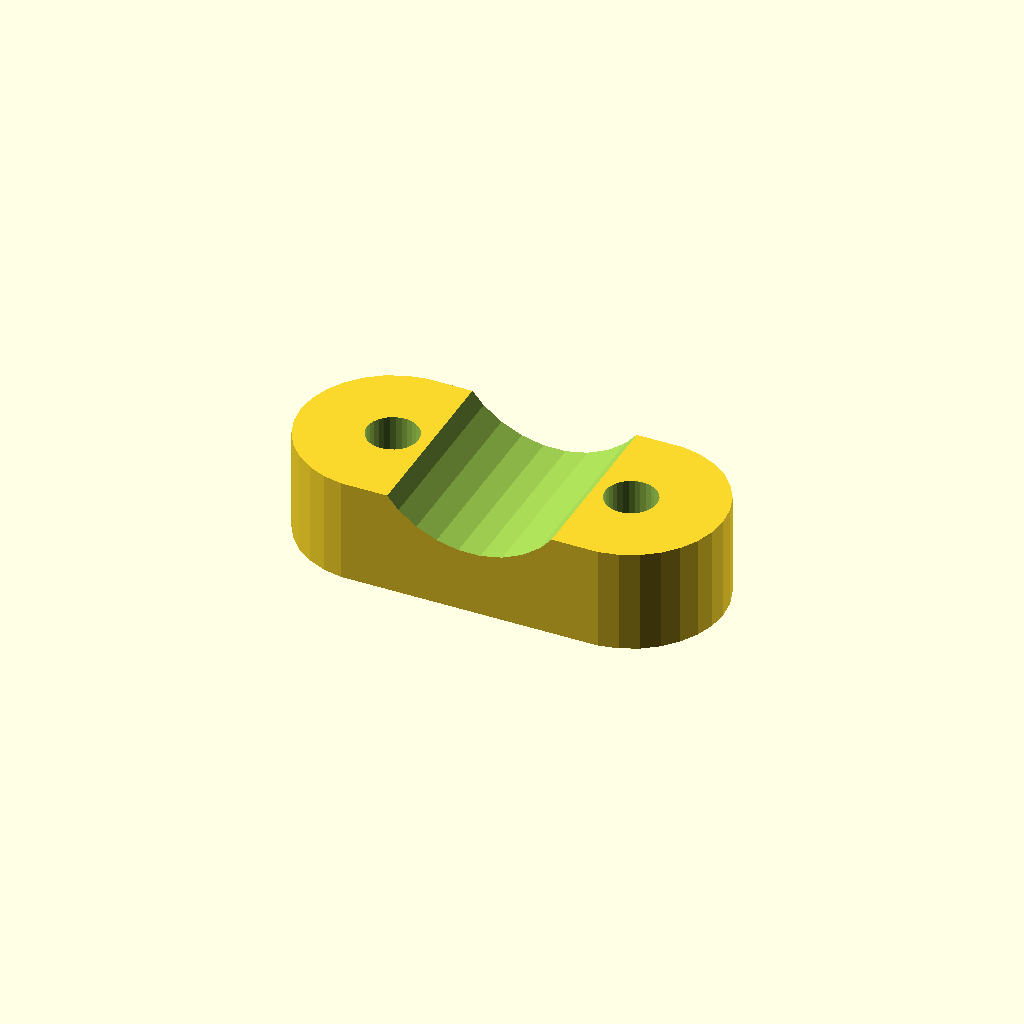
Cell 1: rendered with the file's own defaults.
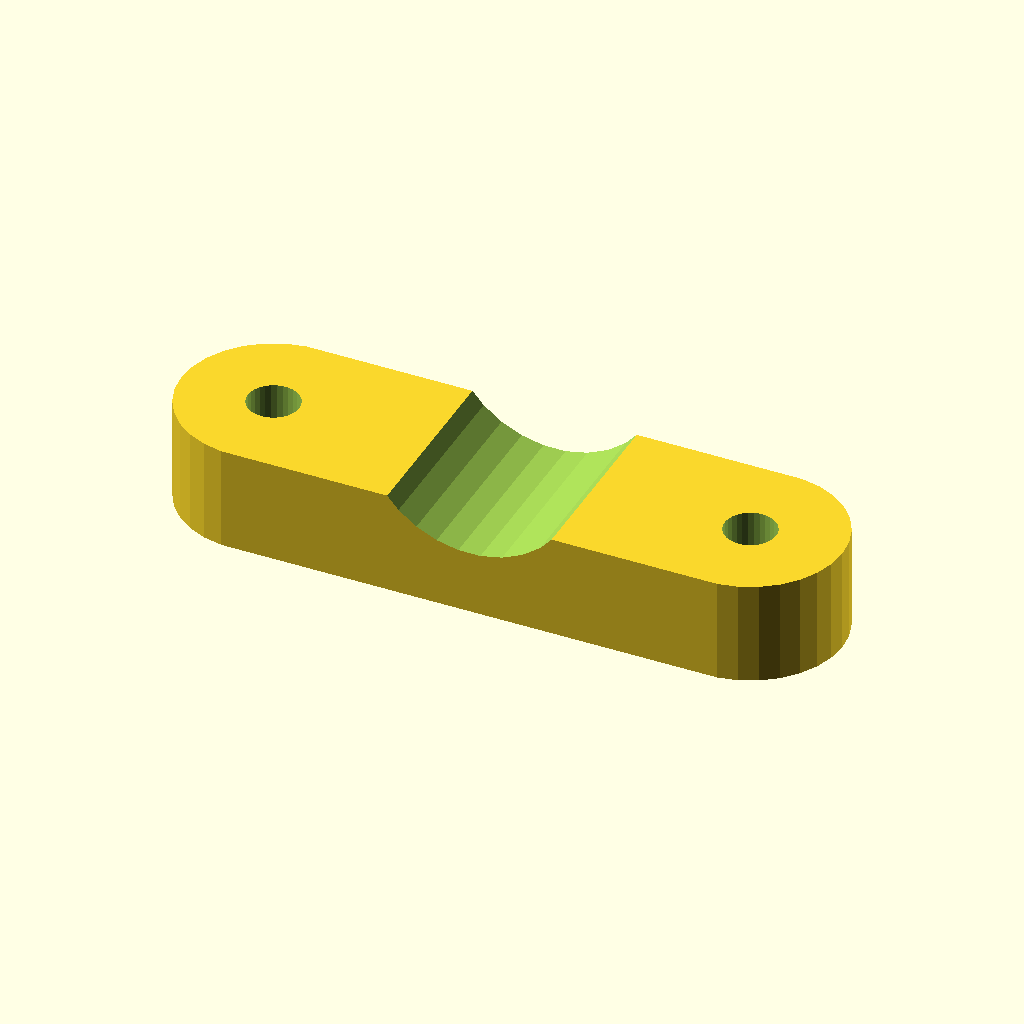
Cell 2: screw_hole_dist = 28.8 (everything else at default).
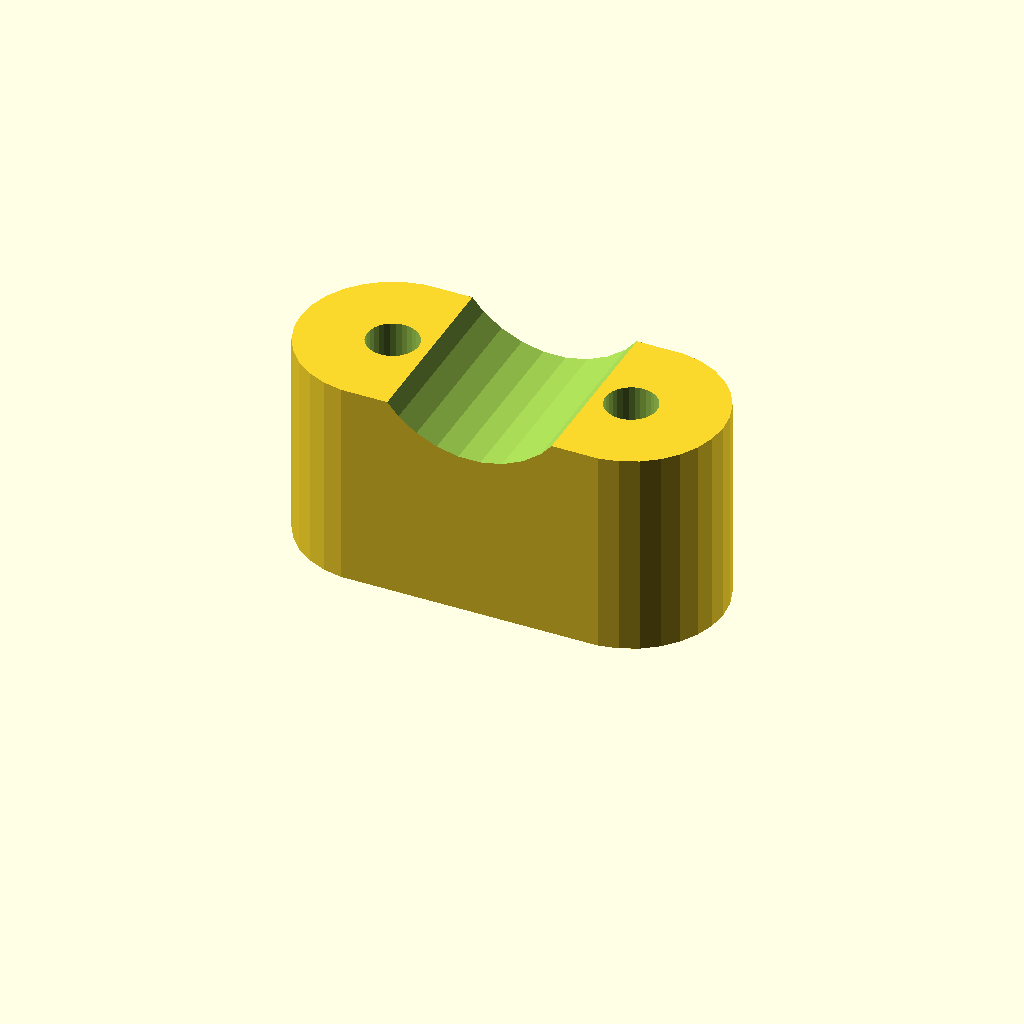
Cell 3: the same model with total_body_width = 25.
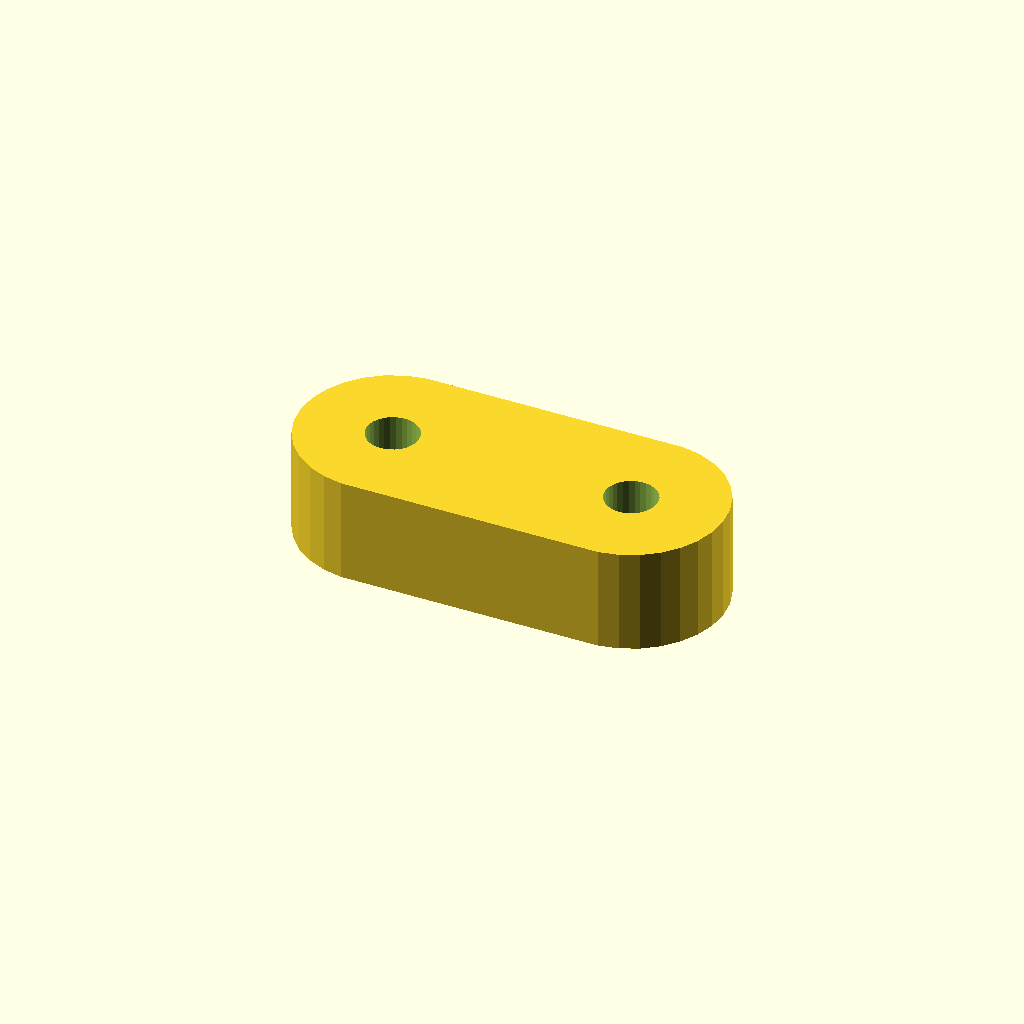
Cell 4 — vert_offset set to 8, the other parameters unchanged.
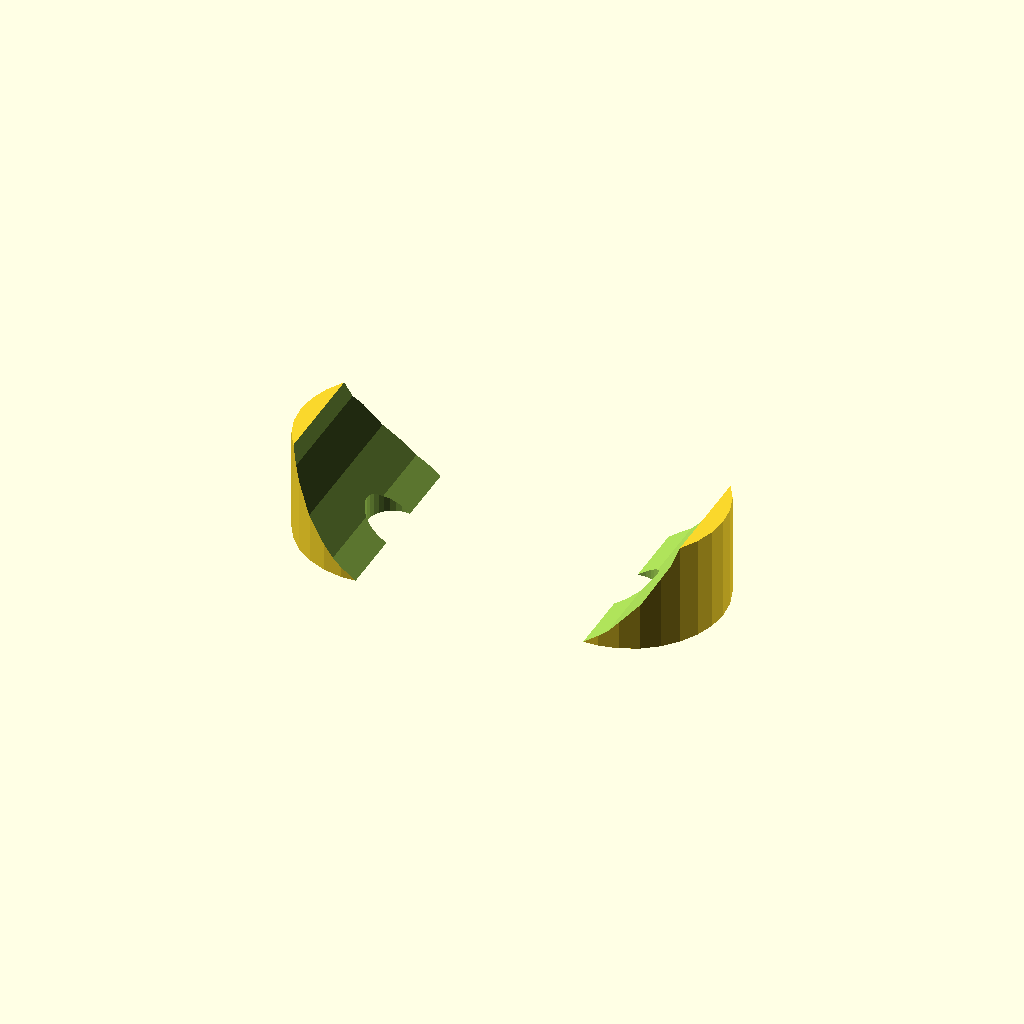
Cell 5: pen_rad = 12 (everything else at default).
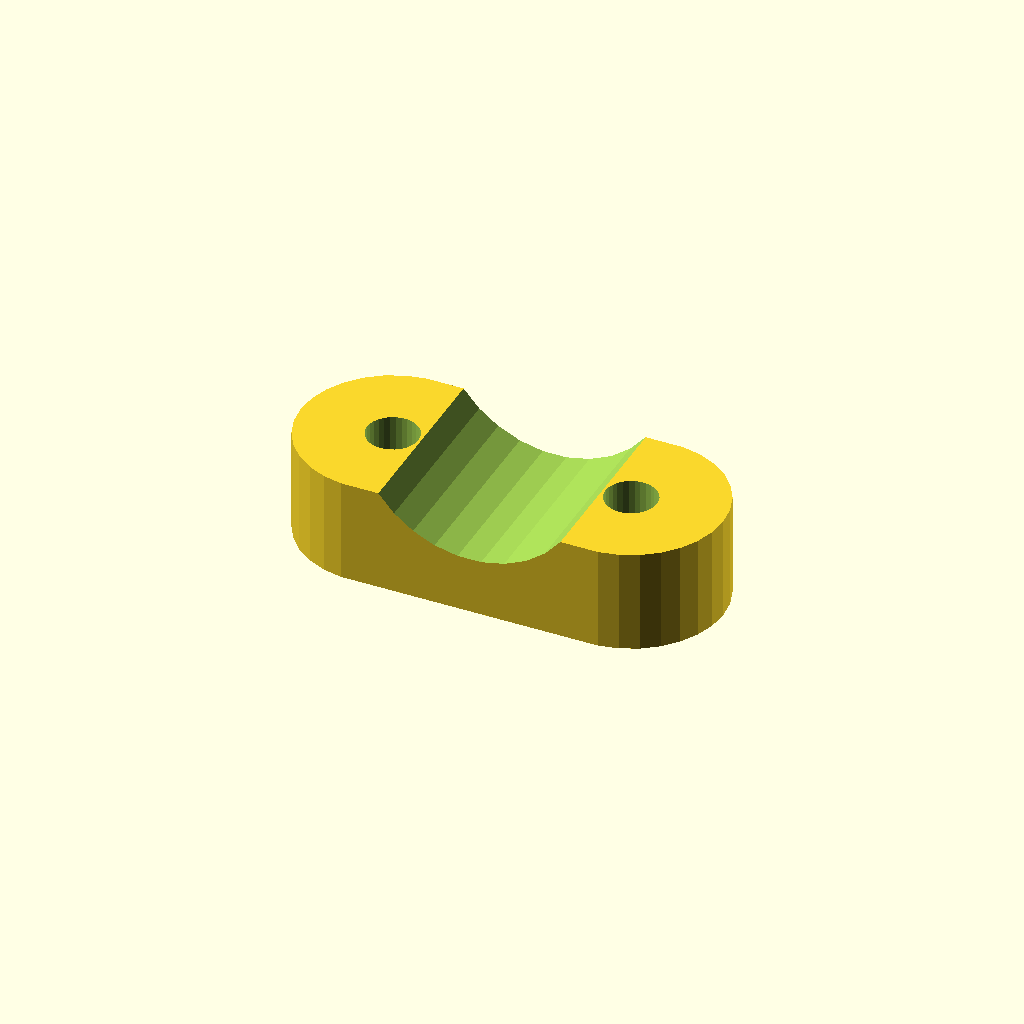
Cell 6: gap_size = 0.8 (everything else at default).
All cells are drawn from one camera (rotation 55°, 0°, 25°, orthographic, colour scheme Cornfield), so only the parameter changes between them.
OpenSCAD source file pen_mount_ender_3_pro.scad:
$fn=30;

screw_hole_dist=14.4;
screw_hole_dia=3.3-0.2;
screw_hole_rad=screw_hole_dia/2;
total_body_width=12.5;
vert_offset = 4.0;

pen_rad=6;//4;
gap_size=0.4;

module screw_hole(dist, rad, height) {
    cylinder(h=height, r=rad);
}

module screw_holes(dist, rad, height) {
    translate([0,height/2,0]) 
    rotate([90,0,0]) {
        translate([dist/2,0,0])
        screw_hole(dist, rad, height);
        translate([-dist/2,0,0])
        screw_hole(dist, rad, height);
    }
}

screw_wall_thick=4;
module mount_body(body_width) {
    difference() {
    hull()
    screw_holes(screw_hole_dist, screw_hole_rad+screw_wall_thick, body_width);
    screw_holes(screw_hole_dist, screw_hole_rad, 10*body_width);
    }
}

module body_half(body_width) {
    difference() {
    mount_body(body_width);
    translate([0,vert_offset+body_width/2,-50/2])
    cylinder(h=10*pen_rad, r=pen_rad+gap_size);
    }
}

module parts_together() {
    translate([0,-(total_body_width/2/2+gap_size)])
    body_half(total_body_width/2);
    rotate([180,0,0])
    translate([0,-(total_body_width/2/2+gap_size)])
    body_half(total_body_width/2);
}

module print_parts() {
    translate([0,total_body_width,0])
    rotate([90,0,0])
    body_half(total_body_width/2);
    translate([0,total_body_width,0])
    rotate([90,0,0])
    body_half(total_body_width/2);
}

module one_half() {
    translate([0,0,total_body_width/4])
    rotate([90,0,0])
    body_half(total_body_width/2);
    //translate([0,total_body_width,0])
    //rotate([90,0,0])
    //body_half(total_body_width/2);
}

one_half();
Customizer parameters (derived from the source; name, type, default, range or options):
screw_hole_dist: number, default 14.4
total_body_width: number, default 12.5
vert_offset: number, default 4
pen_rad: number, default 6
gap_size: number, default 0.4
